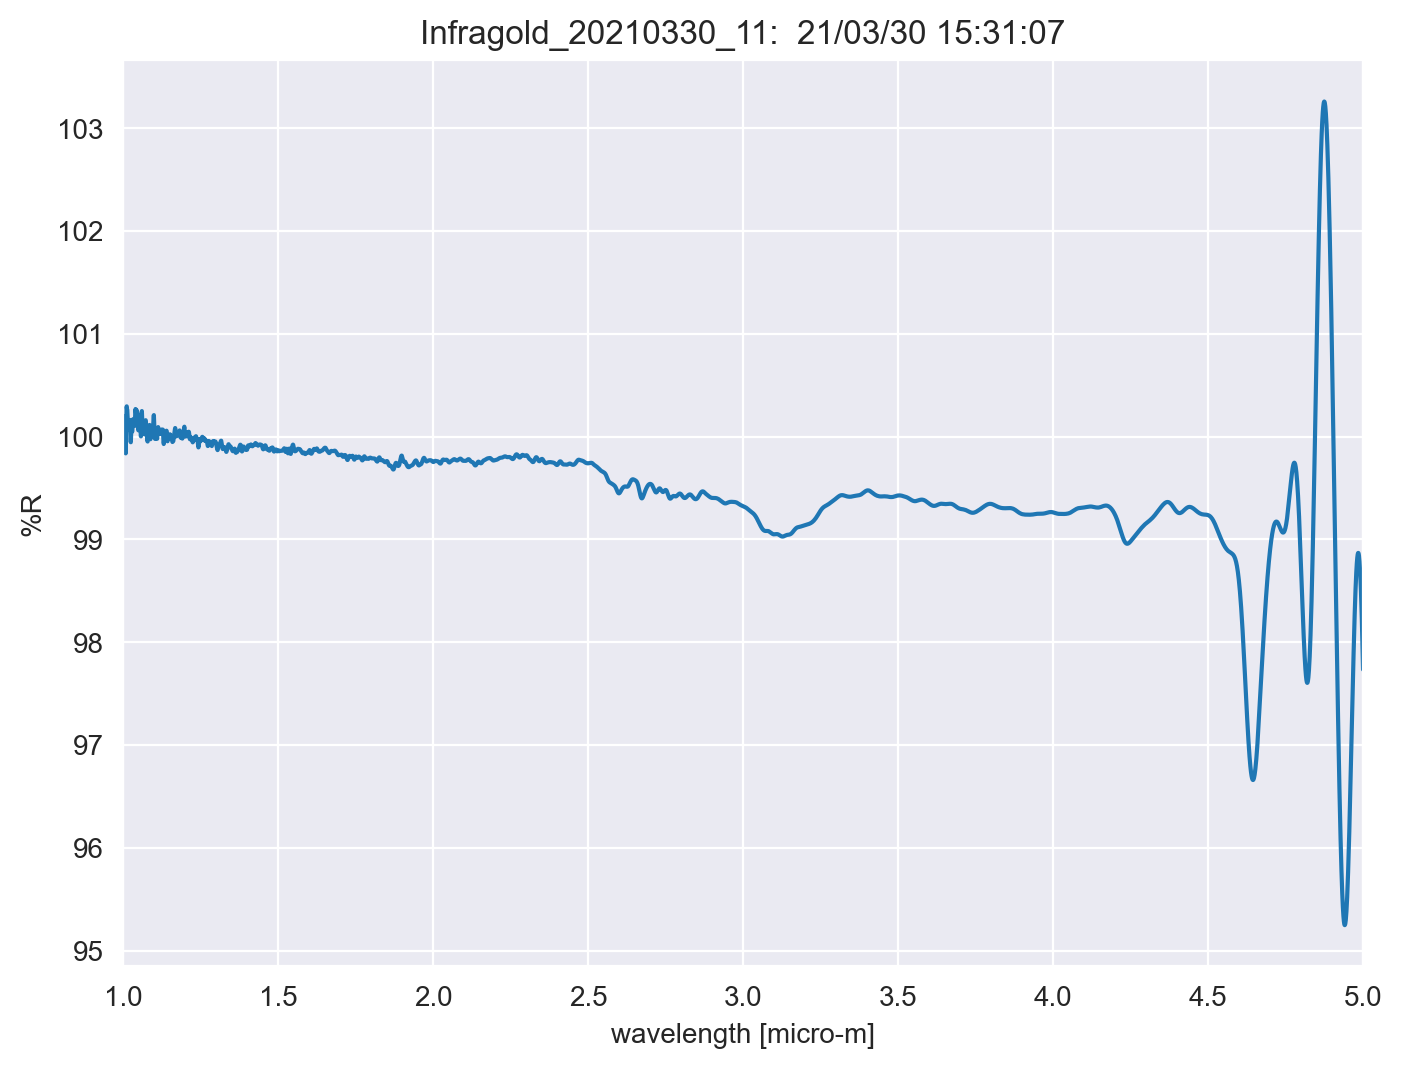

The file beside this chart, header and first rows:
TITLE, Infragold_20210330_11
DATA TYPE, INFRARED SPECTRUM
ORIGIN, JASCO
OWNER, 
DATE, 21/03/30
TIME, 15:31:07
SPECTROMETER/DATA SYSTEM, 
LOCALE, 1041
RESOLUTION, 
DELTAX, -0.0003
XUNITS, MICROMETERS
YUNITS, REFLECTANCE
FIRSTX, 5
LASTX, 1
NPOINTS, 13334
FIRSTY, 97.73
MAXY, 103.3
MINY, 95.25
XYDATA
5, 97.73
5, 97.77
4.999, 97.81
4.999, 97.85
4.999, 97.89
4.998, 97.93
4.998, 97.97
4.998, 98.01
4.998, 98.04
4.997, 98.08
4.997, 98.11
4.997, 98.15
4.996, 98.18
4.996, 98.22
4.996, 98.25
4.995, 98.28
4.995, 98.31
4.995, 98.34
4.995, 98.37
4.994, 98.4
4.994, 98.43
4.994, 98.45
4.993, 98.48
4.993, 98.51
4.993, 98.53
4.992, 98.55
4.992, 98.58
4.992, 98.6
4.992, 98.62
4.991, 98.64
4.991, 98.66
4.991, 98.68
4.99, 98.7
4.99, 98.71
4.99, 98.73
4.989, 98.75
4.989, 98.76
4.989, 98.77
4.989, 98.79
4.988, 98.8
4.988, 98.81
4.988, 98.82
... 13,322 more rows
